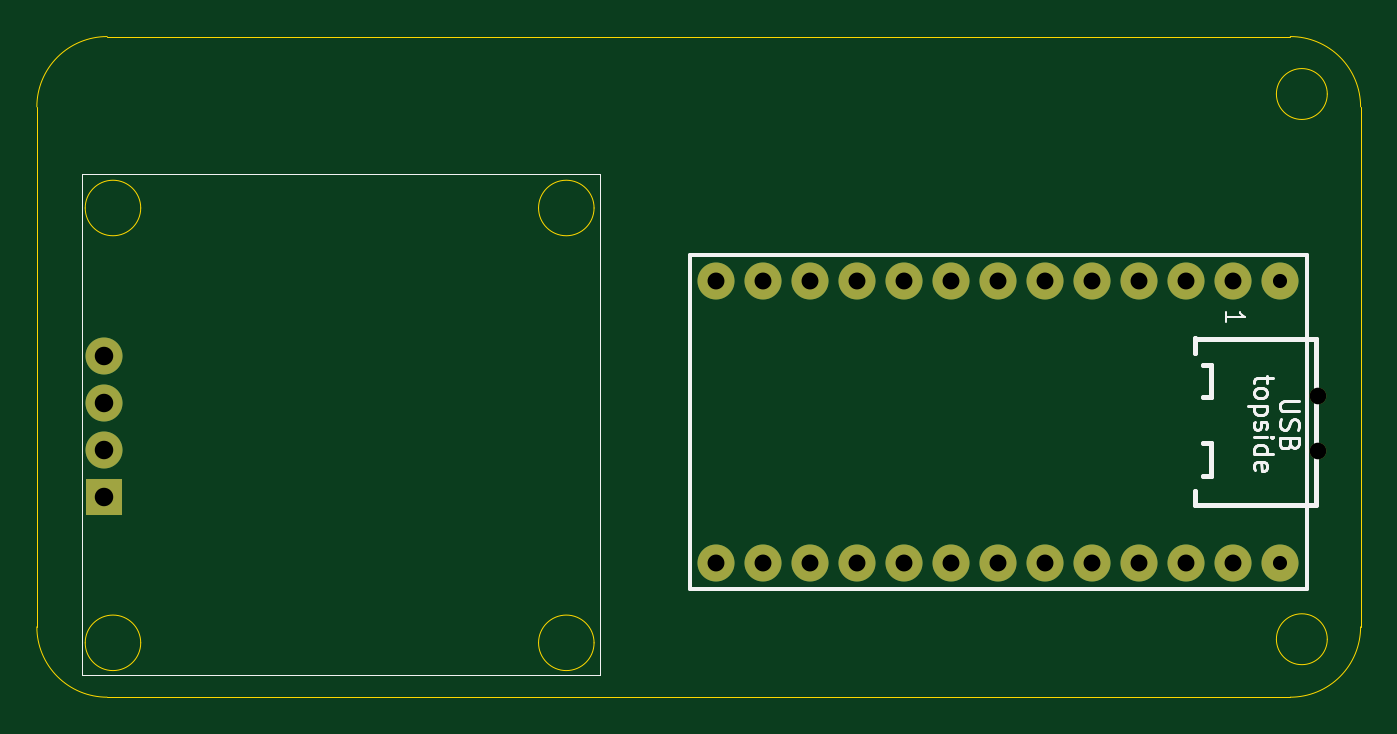
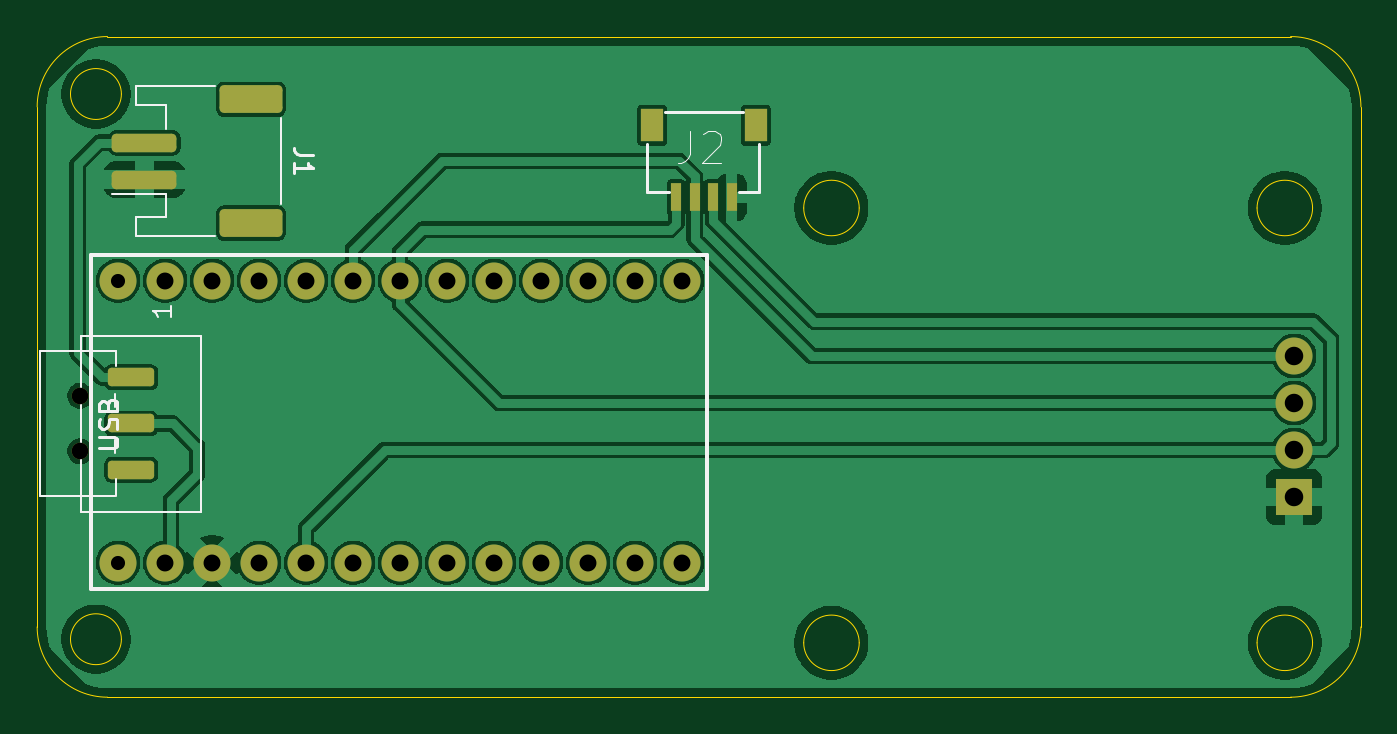
Circuit board: 10 layer files. Board 71.5 x 35.7 mm.
- bottom_copper: nnv2-toupee-B_Cu.gbr (91830 bytes)
- bottom_mask: nnv2-toupee-B_Mask.gbr (2692 bytes)
- paste: nnv2-toupee-B_Paste.gbr (1772 bytes)
- bottom_silk: nnv2-toupee-B_Silkscreen.gbr (5890 bytes)
- outline: nnv2-toupee-Edge_Cuts.gbr (1917 bytes)
- top_copper: nnv2-toupee-F_Cu.gbr (2822 bytes)
- top_mask: nnv2-toupee-F_Mask.gbr (1392 bytes)
- paste: nnv2-toupee-F_Paste.gbr (454 bytes)
- top_silk: nnv2-toupee-F_Silkscreen.gbr (8506 bytes)
- drill: nnv2-toupee.drl (1049 bytes)

=== bottom_copper: nnv2-toupee-B_Cu.gbr (91830 bytes, source omitted) ===
=== bottom_mask: nnv2-toupee-B_Mask.gbr (2692 bytes, source withheld) ===
=== paste: nnv2-toupee-B_Paste.gbr (1772 bytes, source withheld) ===
=== bottom_silk: nnv2-toupee-B_Silkscreen.gbr ===
%TF.GenerationSoftware,KiCad,Pcbnew,9.0.0*%
%TF.CreationDate,2025-05-17T10:00:08-07:00*%
%TF.ProjectId,nnv2-toupee,6e6e7632-2d74-46f7-9570-65652e6b6963,rev?*%
%TF.SameCoordinates,Original*%
%TF.FileFunction,Legend,Bot*%
%TF.FilePolarity,Positive*%
%FSLAX46Y46*%
G04 Gerber Fmt 4.6, Leading zero omitted, Abs format (unit mm)*
G04 Created by KiCad (PCBNEW 9.0.0) date 2025-05-17 10:00:08*
%MOMM*%
%LPD*%
G01*
G04 APERTURE LIST*
%ADD10C,0.150000*%
%ADD11C,0.100000*%
%ADD12C,0.074778*%
%ADD13C,0.200000*%
%ADD14C,0.152400*%
%ADD15C,0.120000*%
G04 APERTURE END LIST*
D10*
X209588571Y-87824355D02*
X208779048Y-87824355D01*
X208779048Y-87824355D02*
X208683810Y-87776736D01*
X208683810Y-87776736D02*
X208636191Y-87729117D01*
X208636191Y-87729117D02*
X208588571Y-87633879D01*
X208588571Y-87633879D02*
X208588571Y-87443403D01*
X208588571Y-87443403D02*
X208636191Y-87348165D01*
X208636191Y-87348165D02*
X208683810Y-87300546D01*
X208683810Y-87300546D02*
X208779048Y-87252927D01*
X208779048Y-87252927D02*
X209588571Y-87252927D01*
X208636191Y-86824355D02*
X208588571Y-86681498D01*
X208588571Y-86681498D02*
X208588571Y-86443403D01*
X208588571Y-86443403D02*
X208636191Y-86348165D01*
X208636191Y-86348165D02*
X208683810Y-86300546D01*
X208683810Y-86300546D02*
X208779048Y-86252927D01*
X208779048Y-86252927D02*
X208874286Y-86252927D01*
X208874286Y-86252927D02*
X208969524Y-86300546D01*
X208969524Y-86300546D02*
X209017143Y-86348165D01*
X209017143Y-86348165D02*
X209064762Y-86443403D01*
X209064762Y-86443403D02*
X209112381Y-86633879D01*
X209112381Y-86633879D02*
X209160000Y-86729117D01*
X209160000Y-86729117D02*
X209207619Y-86776736D01*
X209207619Y-86776736D02*
X209302857Y-86824355D01*
X209302857Y-86824355D02*
X209398095Y-86824355D01*
X209398095Y-86824355D02*
X209493333Y-86776736D01*
X209493333Y-86776736D02*
X209540952Y-86729117D01*
X209540952Y-86729117D02*
X209588571Y-86633879D01*
X209588571Y-86633879D02*
X209588571Y-86395784D01*
X209588571Y-86395784D02*
X209540952Y-86252927D01*
X209112381Y-85491022D02*
X209064762Y-85348165D01*
X209064762Y-85348165D02*
X209017143Y-85300546D01*
X209017143Y-85300546D02*
X208921905Y-85252927D01*
X208921905Y-85252927D02*
X208779048Y-85252927D01*
X208779048Y-85252927D02*
X208683810Y-85300546D01*
X208683810Y-85300546D02*
X208636191Y-85348165D01*
X208636191Y-85348165D02*
X208588571Y-85443403D01*
X208588571Y-85443403D02*
X208588571Y-85824355D01*
X208588571Y-85824355D02*
X209588571Y-85824355D01*
X209588571Y-85824355D02*
X209588571Y-85491022D01*
X209588571Y-85491022D02*
X209540952Y-85395784D01*
X209540952Y-85395784D02*
X209493333Y-85348165D01*
X209493333Y-85348165D02*
X209398095Y-85300546D01*
X209398095Y-85300546D02*
X209302857Y-85300546D01*
X209302857Y-85300546D02*
X209207619Y-85348165D01*
X209207619Y-85348165D02*
X209160000Y-85395784D01*
X209160000Y-85395784D02*
X209112381Y-85491022D01*
X209112381Y-85491022D02*
X209112381Y-85824355D01*
D11*
X205671585Y-80176897D02*
X205671585Y-80748325D01*
X205671585Y-80462611D02*
X206671585Y-80462611D01*
X206671585Y-80462611D02*
X206528728Y-80557849D01*
X206528728Y-80557849D02*
X206433490Y-80653087D01*
X206433490Y-80653087D02*
X206385871Y-80748325D01*
D12*
X177666841Y-70727216D02*
X177666841Y-71943803D01*
X177666841Y-71943803D02*
X177747946Y-72187121D01*
X177747946Y-72187121D02*
X177910158Y-72349333D01*
X177910158Y-72349333D02*
X178153475Y-72430438D01*
X178153475Y-72430438D02*
X178315687Y-72430438D01*
X176936888Y-70889428D02*
X176855782Y-70808322D01*
X176855782Y-70808322D02*
X176693571Y-70727216D01*
X176693571Y-70727216D02*
X176288042Y-70727216D01*
X176288042Y-70727216D02*
X176125830Y-70808322D01*
X176125830Y-70808322D02*
X176044724Y-70889428D01*
X176044724Y-70889428D02*
X175963619Y-71051640D01*
X175963619Y-71051640D02*
X175963619Y-71213851D01*
X175963619Y-71213851D02*
X176044724Y-71457169D01*
X176044724Y-71457169D02*
X177017994Y-72430438D01*
X177017994Y-72430438D02*
X175963619Y-72430438D01*
D10*
X198024819Y-72006666D02*
X198739104Y-72006666D01*
X198739104Y-72006666D02*
X198881961Y-71959047D01*
X198881961Y-71959047D02*
X198977200Y-71863809D01*
X198977200Y-71863809D02*
X199024819Y-71720952D01*
X199024819Y-71720952D02*
X199024819Y-71625714D01*
X199024819Y-73006666D02*
X199024819Y-72435238D01*
X199024819Y-72720952D02*
X198024819Y-72720952D01*
X198024819Y-72720952D02*
X198167676Y-72625714D01*
X198167676Y-72625714D02*
X198262914Y-72530476D01*
X198262914Y-72530476D02*
X198310533Y-72435238D01*
D11*
%TO.C,U1*%
X204050000Y-81809991D02*
X210550000Y-81809991D01*
X204050000Y-91309991D02*
X204050000Y-81809991D01*
X210550000Y-81809991D02*
X210550000Y-91309991D01*
X210550000Y-91309991D02*
X204050000Y-91309991D01*
D13*
X210038391Y-95452451D02*
X176700010Y-95452451D01*
X176700010Y-77407550D01*
X210038391Y-77407550D01*
X210038391Y-95452451D01*
D14*
%TO.C,J2*%
X173890000Y-71400000D02*
X173890000Y-74000000D01*
X173890000Y-74000000D02*
X174990000Y-74000000D01*
X174790000Y-69700000D02*
X178990000Y-69700000D01*
X178790000Y-74000000D02*
X179990000Y-74000000D01*
X179990000Y-74000000D02*
X179990000Y-71400000D01*
D11*
%TO.C,SW1*%
X208650000Y-83420000D02*
X208650000Y-82620000D01*
X208650000Y-89520000D02*
X208650000Y-90420000D01*
D15*
X208700000Y-85620000D02*
X208700000Y-84920000D01*
X208700000Y-88120000D02*
X208700000Y-87420000D01*
X208700000Y-90420000D02*
X212750000Y-90420000D01*
X212750000Y-82620000D02*
X208650000Y-82620000D01*
X212750000Y-82620000D02*
X212750000Y-90420000D01*
%TO.C,J1*%
X199770000Y-74680000D02*
X199770000Y-70000000D01*
X203340000Y-68280000D02*
X207590000Y-68280000D01*
X203340000Y-76400000D02*
X207590000Y-76400000D01*
X205990000Y-69300000D02*
X205990000Y-70580000D01*
X205990000Y-74100000D02*
X208880000Y-74100000D01*
X205990000Y-75380000D02*
X205990000Y-74100000D01*
X207590000Y-68280000D02*
X207590000Y-69300000D01*
X207590000Y-69300000D02*
X205990000Y-69300000D01*
X207590000Y-75380000D02*
X205990000Y-75380000D01*
X207590000Y-76400000D02*
X207590000Y-75380000D01*
%TD*%
M02*

=== outline: nnv2-toupee-Edge_Cuts.gbr ===
%TF.GenerationSoftware,KiCad,Pcbnew,9.0.0*%
%TF.CreationDate,2025-05-17T10:00:08-07:00*%
%TF.ProjectId,nnv2-toupee,6e6e7632-2d74-46f7-9570-65652e6b6963,rev?*%
%TF.SameCoordinates,Original*%
%TF.FileFunction,Profile,NP*%
%FSLAX46Y46*%
G04 Gerber Fmt 4.6, Leading zero omitted, Abs format (unit mm)*
G04 Created by KiCad (PCBNEW 9.0.0) date 2025-05-17 10:00:08*
%MOMM*%
%LPD*%
G01*
G04 APERTURE LIST*
%TA.AperFunction,Profile*%
%ADD10C,0.050000*%
%TD*%
G04 APERTURE END LIST*
D10*
X211125000Y-68715000D02*
G75*
G02*
X208375000Y-68715000I-1375000J0D01*
G01*
X208375000Y-68715000D02*
G75*
G02*
X211125000Y-68715000I1375000J0D01*
G01*
X211125000Y-98180000D02*
G75*
G02*
X208375000Y-98180000I-1375000J0D01*
G01*
X208375000Y-98180000D02*
G75*
G02*
X211125000Y-98180000I1375000J0D01*
G01*
X209125988Y-65610000D02*
X145187006Y-65609999D01*
X212925988Y-97512994D02*
G75*
G02*
X209125988Y-101312988I-3799988J-6D01*
G01*
X209125988Y-65609999D02*
G75*
G02*
X212926001Y-69409999I12J-3800001D01*
G01*
X212925988Y-97512994D02*
X212925988Y-69400061D01*
X141387006Y-69409999D02*
X141387006Y-97512994D01*
X145187006Y-101312994D02*
G75*
G02*
X141387006Y-97512994I-6J3799994D01*
G01*
X209125988Y-101312987D02*
X145187000Y-101312992D01*
X141387006Y-69409999D02*
G75*
G02*
X145187006Y-65610006I3799994J-1D01*
G01*
%TO.C,J3*%
X147000000Y-74875000D02*
G75*
G02*
X144000000Y-74875000I-1500000J0D01*
G01*
X144000000Y-74875000D02*
G75*
G02*
X147000000Y-74875000I1500000J0D01*
G01*
X147000000Y-98375000D02*
G75*
G02*
X144000000Y-98375000I-1500000J0D01*
G01*
X144000000Y-98375000D02*
G75*
G02*
X147000000Y-98375000I1500000J0D01*
G01*
X171500000Y-74875000D02*
G75*
G02*
X168500000Y-74875000I-1500000J0D01*
G01*
X168500000Y-74875000D02*
G75*
G02*
X171500000Y-74875000I1500000J0D01*
G01*
X171500000Y-98375000D02*
G75*
G02*
X168500000Y-98375000I-1500000J0D01*
G01*
X168500000Y-98375000D02*
G75*
G02*
X171500000Y-98375000I1500000J0D01*
G01*
%TD*%
M02*

=== top_copper: nnv2-toupee-F_Cu.gbr ===
%TF.GenerationSoftware,KiCad,Pcbnew,9.0.0*%
%TF.CreationDate,2025-05-17T10:00:07-07:00*%
%TF.ProjectId,nnv2-toupee,6e6e7632-2d74-46f7-9570-65652e6b6963,rev?*%
%TF.SameCoordinates,Original*%
%TF.FileFunction,Copper,L1,Top*%
%TF.FilePolarity,Positive*%
%FSLAX46Y46*%
G04 Gerber Fmt 4.6, Leading zero omitted, Abs format (unit mm)*
G04 Created by KiCad (PCBNEW 9.0.0) date 2025-05-17 10:00:07*
%MOMM*%
%LPD*%
G01*
G04 APERTURE LIST*
%TA.AperFunction,ComponentPad*%
%ADD10R,2.000000X2.000000*%
%TD*%
%TA.AperFunction,ComponentPad*%
%ADD11C,2.000000*%
%TD*%
G04 APERTURE END LIST*
D10*
%TO.P,J3,1,Pin_1*%
%TO.N,GND*%
X145000000Y-90495000D03*
D11*
%TO.P,J3,2,Pin_2*%
%TO.N,VCC*%
X145000000Y-87955000D03*
%TO.P,J3,3,Pin_3*%
%TO.N,/SCL*%
X145000000Y-85415000D03*
%TO.P,J3,4,Pin_4*%
%TO.N,/SDA*%
X145000000Y-82875000D03*
%TD*%
%TO.P,U1,1,GP0(TX)*%
%TO.N,unconnected-(U1-GP0(TX)-Pad1)*%
X206010000Y-78809991D03*
%TO.P,U1,2,GP1(RX)*%
%TO.N,unconnected-(U1-GP1(RX)-Pad2)*%
X203470000Y-78809991D03*
%TO.P,U1,3,GND*%
%TO.N,unconnected-(U1-GND-Pad3)*%
X200930000Y-78809991D03*
%TO.P,U1,4,GND*%
%TO.N,unconnected-(U1-GND-Pad4)*%
X198390000Y-78809991D03*
%TO.P,U1,5,SDA(GP2)*%
%TO.N,/SDA*%
X195850000Y-78809991D03*
%TO.P,U1,6,SCL(GP3)*%
%TO.N,/SCL*%
X193310000Y-78809991D03*
%TO.P,U1,7,GP4*%
%TO.N,unconnected-(U1-GP4-Pad7)*%
X190770000Y-78809991D03*
%TO.P,U1,8,GP5*%
%TO.N,unconnected-(U1-GP5-Pad8)*%
X188230000Y-78809991D03*
%TO.P,U1,9,GP6*%
%TO.N,unconnected-(U1-GP6-Pad9)*%
X185690000Y-78809991D03*
%TO.P,U1,10,GP7*%
%TO.N,unconnected-(U1-GP7-Pad10)*%
X183150000Y-78809991D03*
%TO.P,U1,11,GP8*%
%TO.N,unconnected-(U1-GP8-Pad11)*%
X180610000Y-78809991D03*
%TO.P,U1,12,GP9*%
%TO.N,unconnected-(U1-GP9-Pad12)*%
X178070000Y-78809991D03*
%TO.P,U1,13,GP21*%
%TO.N,unconnected-(U1-GP21-Pad13)*%
X178070010Y-94050001D03*
%TO.P,U1,14,GP23*%
%TO.N,unconnected-(U1-GP23-Pad14)*%
X180610010Y-94050001D03*
%TO.P,U1,15,GP20*%
%TO.N,unconnected-(U1-GP20-Pad15)*%
X183150010Y-94050001D03*
%TO.P,U1,16,GP22*%
%TO.N,unconnected-(U1-GP22-Pad16)*%
X185690010Y-94050001D03*
%TO.P,U1,17,GP26(A0)*%
%TO.N,unconnected-(U1-GP26(A0)-Pad17)*%
X188230010Y-94050001D03*
%TO.P,U1,18,GP27(A1)*%
%TO.N,unconnected-(U1-GP27(A1)-Pad18)*%
X190770010Y-94050001D03*
%TO.P,U1,19,GP28(A2)*%
%TO.N,unconnected-(U1-GP28(A2)-Pad19)*%
X193310010Y-94050001D03*
%TO.P,U1,20,GP29(A3)*%
%TO.N,unconnected-(U1-GP29(A3)-Pad20)*%
X195850010Y-94050001D03*
%TO.P,U1,21,3v3*%
%TO.N,VCC*%
X198390010Y-94050001D03*
%TO.P,U1,22,RST*%
%TO.N,unconnected-(U1-RST-Pad22)*%
X200930010Y-94050001D03*
%TO.P,U1,23,GND*%
%TO.N,GND*%
X203470010Y-94050001D03*
%TO.P,U1,24,5V*%
%TO.N,/RAW*%
X206010010Y-94050001D03*
%TO.P,U1,33,GP10(B-)*%
%TO.N,unconnected-(U1-GP10(B-)-Pad33)*%
X208550000Y-78809991D03*
%TO.P,U1,34,GP11(B+)*%
%TO.N,unconnected-(U1-GP11(B+)-Pad34)*%
X208550010Y-94050001D03*
%TD*%
M02*

=== top_mask: nnv2-toupee-F_Mask.gbr ===
%TF.GenerationSoftware,KiCad,Pcbnew,9.0.0*%
%TF.CreationDate,2025-05-17T10:00:08-07:00*%
%TF.ProjectId,nnv2-toupee,6e6e7632-2d74-46f7-9570-65652e6b6963,rev?*%
%TF.SameCoordinates,Original*%
%TF.FileFunction,Soldermask,Top*%
%TF.FilePolarity,Negative*%
%FSLAX46Y46*%
G04 Gerber Fmt 4.6, Leading zero omitted, Abs format (unit mm)*
G04 Created by KiCad (PCBNEW 9.0.0) date 2025-05-17 10:00:08*
%MOMM*%
%LPD*%
G01*
G04 APERTURE LIST*
%ADD10R,2.000000X2.000000*%
%ADD11C,2.000000*%
%ADD12C,0.900000*%
G04 APERTURE END LIST*
D10*
%TO.C,J3*%
X145000000Y-90495000D03*
D11*
X145000000Y-87955000D03*
X145000000Y-85415000D03*
X145000000Y-82875000D03*
%TD*%
%TO.C,U1*%
X206010000Y-78809991D03*
X203470000Y-78809991D03*
X200930000Y-78809991D03*
X198390000Y-78809991D03*
X195850000Y-78809991D03*
X193310000Y-78809991D03*
X190770000Y-78809991D03*
X188230000Y-78809991D03*
X185690000Y-78809991D03*
X183150000Y-78809991D03*
X180610000Y-78809991D03*
X178070000Y-78809991D03*
X178070010Y-94050001D03*
X180610010Y-94050001D03*
X183150010Y-94050001D03*
X185690010Y-94050001D03*
X188230010Y-94050001D03*
X190770010Y-94050001D03*
X193310010Y-94050001D03*
X195850010Y-94050001D03*
X198390010Y-94050001D03*
X200930010Y-94050001D03*
X203470010Y-94050001D03*
X206010010Y-94050001D03*
X208550000Y-78809991D03*
X208550010Y-94050001D03*
%TD*%
D12*
%TO.C,SW1*%
X210600000Y-85020000D03*
X210600000Y-88020000D03*
%TD*%
M02*

=== paste: nnv2-toupee-F_Paste.gbr ===
%TF.GenerationSoftware,KiCad,Pcbnew,9.0.0*%
%TF.CreationDate,2025-05-17T10:00:07-07:00*%
%TF.ProjectId,nnv2-toupee,6e6e7632-2d74-46f7-9570-65652e6b6963,rev?*%
%TF.SameCoordinates,Original*%
%TF.FileFunction,Paste,Top*%
%TF.FilePolarity,Positive*%
%FSLAX46Y46*%
G04 Gerber Fmt 4.6, Leading zero omitted, Abs format (unit mm)*
G04 Created by KiCad (PCBNEW 9.0.0) date 2025-05-17 10:00:07*
%MOMM*%
%LPD*%
G01*
G04 APERTURE LIST*
G04 APERTURE END LIST*
M02*

=== top_silk: nnv2-toupee-F_Silkscreen.gbr (8506 bytes, source omitted) ===
=== drill: nnv2-toupee.drl ===
M48
; DRILL file {KiCad 9.0.0} date 2025-05-10T08:22:48-0700
; FORMAT={-:-/ absolute / metric / decimal}
; #@! TF.CreationDate,2025-05-10T08:22:48-07:00
; #@! TF.GenerationSoftware,Kicad,Pcbnew,9.0.0
; #@! TF.FileFunction,MixedPlating,1,2
FMAT,2
METRIC
; #@! TA.AperFunction,Plated,PTH,ComponentDrill
T1C0.762
; #@! TA.AperFunction,Plated,PTH,ComponentDrill
T2C0.914
; #@! TA.AperFunction,Plated,PTH,ComponentDrill
T3C0.914
; #@! TA.AperFunction,Plated,PTH,ComponentDrill
T4C1.000
; #@! TA.AperFunction,NonPlated,NPTH,ComponentDrill
T5C0.900
%
G90
G05
T1
X208.55Y-78.81
X208.55Y-94.05
T2
X178.07Y-78.81
T3
X178.07Y-94.05
X180.61Y-78.81
X180.61Y-94.05
X183.15Y-78.81
X183.15Y-94.05
X185.69Y-78.81
X185.69Y-94.05
X188.23Y-78.81
X188.23Y-94.05
X190.77Y-78.81
X190.77Y-94.05
X193.31Y-78.81
X193.31Y-94.05
X195.85Y-78.81
X195.85Y-94.05
X198.39Y-78.81
X198.39Y-94.05
X200.93Y-78.81
X200.93Y-94.05
X203.47Y-78.81
X203.47Y-94.05
X206.01Y-78.81
X206.01Y-94.05
T4
X145.0Y-82.875
X145.0Y-85.415
X145.0Y-87.955
X145.0Y-90.495
T5
X210.6Y-85.02
X210.6Y-88.02
M30

